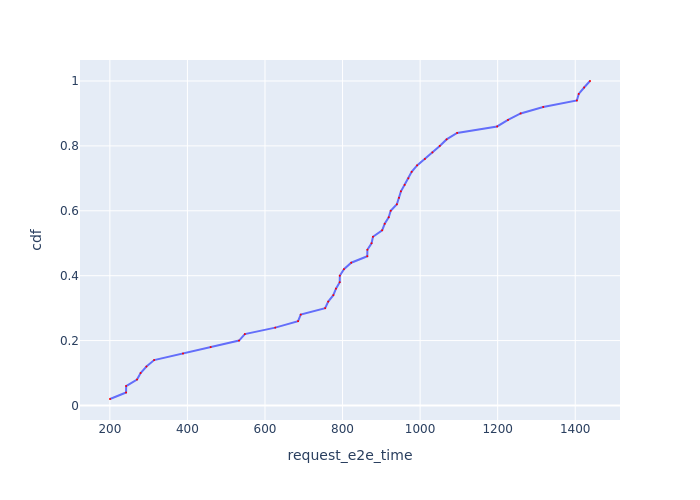

The file beside this chart, header and first rows:
Request Id, request_e2e_time, cdf
0_2, 200.4, 0.02
0_3, 241.8, 0.04
0_4, 242, 0.06
0_8, 270.1, 0.08
0_1, 279.3, 0.1
0_0, 294.4, 0.12
0_6, 314.1, 0.14
0_5, 388.6, 0.16
0_9, 459.9, 0.18
0_11, 533, 0.2
0_10, 548.1, 0.22
0_12, 626.5, 0.24
0_15, 685.3, 0.26
0_13, 692.1, 0.28
0_16, 755.2, 0.3
0_24, 763, 0.32
0_31, 776.2, 0.34
0_18, 783, 0.36
0_7, 792.7, 0.38
0_17, 792.9, 0.4
0_20, 803.6, 0.42
0_28, 822.4, 0.44
0_21, 863.8, 0.46
0_14, 864, 0.48
0_26, 874.8, 0.5
0_33, 878.5, 0.52
0_38, 902.2, 0.54
0_32, 908.7, 0.56
0_34, 919, 0.58
0_40, 924.2, 0.6
0_37, 940.1, 0.62
0_41, 945.6, 0.64
0_19, 950.5, 0.66
0_25, 960.1, 0.68
0_35, 969.7, 0.7
0_22, 978.1, 0.72
0_29, 992.2, 0.74
0_36, 1012, 0.76
0_27, 1032, 0.78
0_23, 1051, 0.8
0_39, 1068, 0.82
0_30, 1095, 0.84
0_42, 1199, 0.86
0_45, 1227, 0.88
0_43, 1259, 0.9
0_49, 1317, 0.92
0_44, 1404, 0.94
0_47, 1409, 0.96
0_46, 1423, 0.98
0_48, 1438, 1.0
